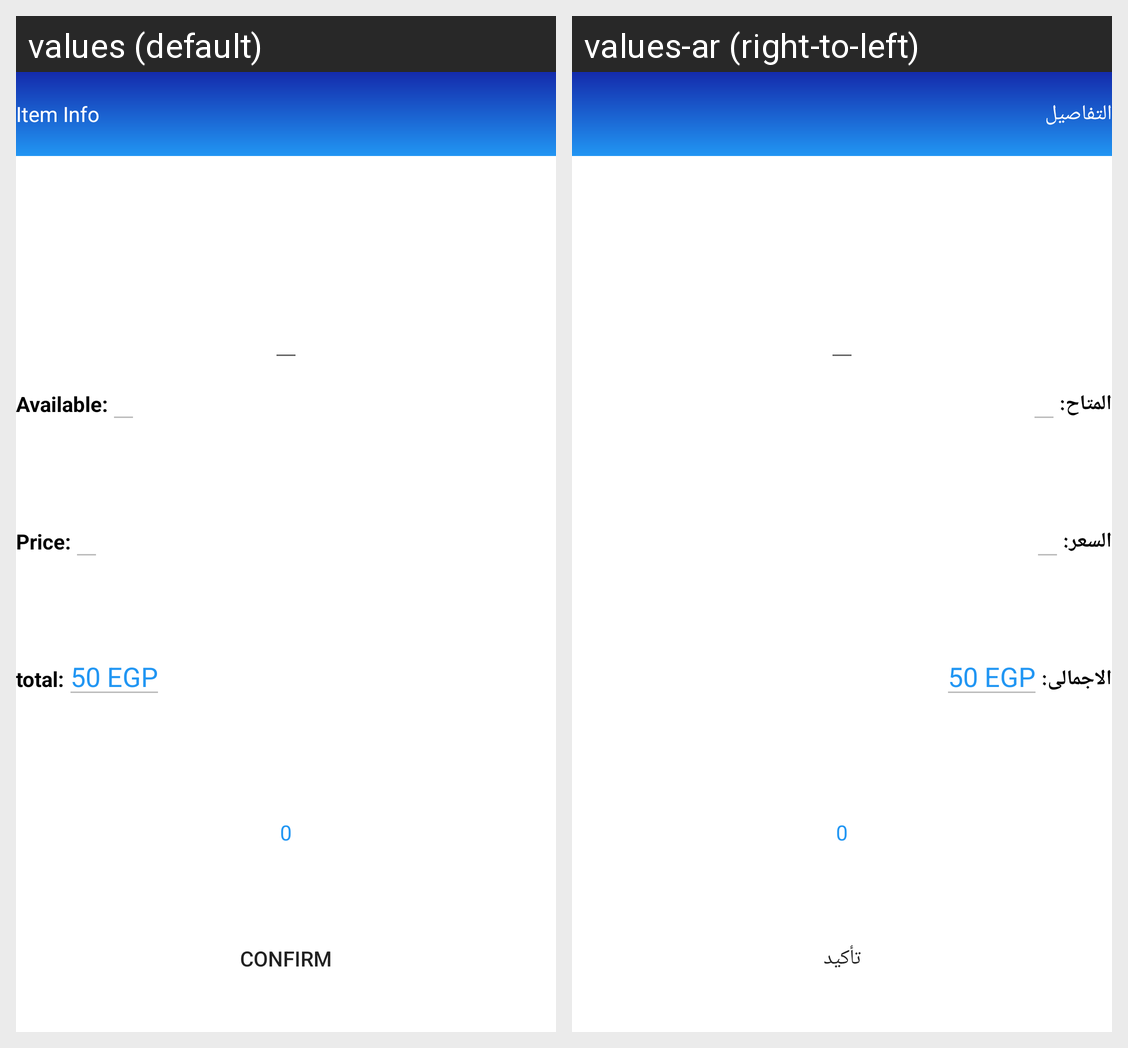

The Android screen above is rendered under two locales of the same app. Produce the string resources it draws, with the default and per-locale values.
Android screen res/layout/fragment_info.xml rendered under 2 locales, left to right: values (default), values-ar (right-to-left). Device: Nexus 5 (rendered at 1080×1920; each locale shown at half size, 540×960, under a caption strip naming it); theme Theme.Elpop.
Strings drawn on this screen, with the default value and each locale's value (text and hints the layout hard-codes, and strings that could not be matched under every locale, appear in the picture but are not listed):

item_info
  values: Item Info
  values-ar: التفاصيل

available
  values: Available:
  values-ar: المتاح:

price
  values: Price:
  values-ar: السعر:

total
  values: total:
  values-ar: الاجمالى:

confirm
  values: Confirm
  values-ar: تأكيد
